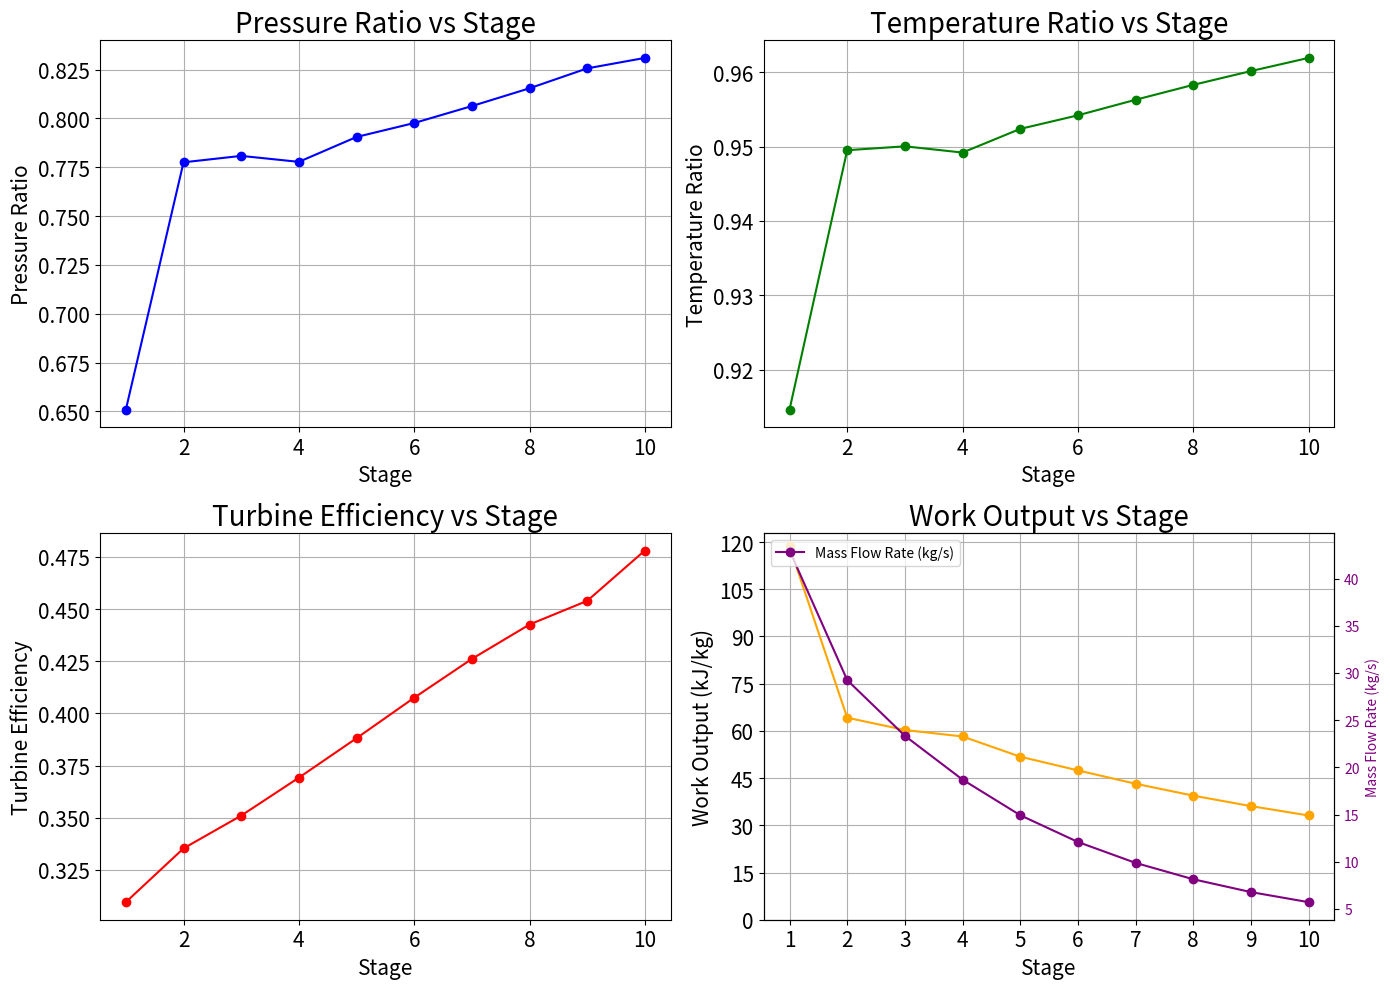

Recreate this plot in Python.
import numpy as np
import matplotlib.pyplot as plt

# Constants
Cp_specific = 1.146  # Specific heat capacity at constant pressure in kJ/kg-K
R = 0.287  # Gas constant in kJ/kg-K

# Given data
Tt1 = 1400  # Inlet temperature to turbine in Kelvin
Pt1 = 6.5    # Inlet pressure to turbine in bar
Tt2 = 1000   # Outlet temperature from turbine in Kelvin
Pt2 = 1      # Outlet pressure from turbine in bar

# Calculations
# Total Temperature Ratio
Tt_ratio = Tt2 / Tt1
print("Total Temperature Ratio:", Tt_ratio)

# Total Pressure Ratio
Pt_ratio = Pt2 / Pt1
print("Total Pressure Ratio:", Pt_ratio)

# Total Turbine Efficiency
efficiency = 1 - (Tt2 / Tt1) / (Pt2 / Pt1) ** ((Cp_specific * (Tt1 - Tt2)) / (Tt1 * 1000))
print("Total Turbine Efficiency:", efficiency)

# Total Turbine Work Output
Turbine_work = Cp_specific * (Tt1 - Tt2)
print("Total Turbine Work Output:", Turbine_work, "kJ/kg")

# Turbine Outlet Temperature
Tt_outlet = Tt1 - (Tt1 - Tt2) * (Pt2 / Pt1) ** ((Cp_specific * (Tt1 - Tt2)) / (Tt1 * 1000))
print("Turbine Outlet Temperature:", Tt_outlet, "K")

# Turbine Outlet Pressure
Pt_outlet = Pt1 * (Tt_outlet / Tt1)
print("Turbine Outlet Pressure:", Pt_outlet, "bar")

# Turbine Outlet Pressure
Pt2_atm = Pt2 * 1.01325  # Convert outlet pressure from bar to atm
if Pt2_atm >= 1:
    print("Outlet pressure meets or exceeds atmospheric pressure.")
else:
    print("Outlet pressure does not meet atmospheric pressure requirements.")

# Stage-wise data
stages = {
    1: {'Tt1': 1212.5, 'Tt3': 1109, 'Pt1': 1497.70, 'Pt3': 975, 'M1': 0.5, 'M2': 0.5},
    2: {'Tt1': 1109, 'Tt3': 1053, 'Pt1': 974.71, 'Pt3': 757.9, 'M1': 0.5, 'M2': 0.5},
    3: {'Tt1': 1052.6, 'Tt3': 1000, 'Pt1': 757.89, 'Pt3': 591.8, 'M1': 0.5, 'M2': 0.5},
    4: {'Tt1': 999.8, 'Tt3': 949, 'Pt1': 591.80, 'Pt3': 460.3, 'M1': 0.5, 'M2': 0.5},
    5: {'Tt1': 949.0, 'Tt3': 903.8, 'Pt1': 460.32, 'Pt3': 363.9, 'M1': 0.5, 'M2': 0.5},
    6: {'Tt1': 903.8, 'Tt3': 862.4, 'Pt1': 363.93, 'Pt3': 290.3, 'M1': 0.5, 'M2': 0.5},
    7: {'Tt1': 862.4, 'Tt3': 824.7, 'Pt1': 290.32, 'Pt3': 234.1, 'M1': 0.5, 'M2': 0.5},
    8: {'Tt1': 824.7, 'Tt3': 790.3, 'Pt1': 234.10, 'Pt3': 190.9, 'M1': 0.5, 'M2': 0.5},
    9: {'Tt1': 790.3, 'Tt3': 758.8, 'Pt1': 190.88, 'Pt3': 157.6, 'M1': 0.5, 'M2': 0.5},
    10: {'Tt1': 758.8, 'Tt3': 729.9, 'Pt1': 157.64, 'Pt3': 131.0, 'M1': 0.5, 'M2': 0.5}
}

# Turbine Parameters
T_inlet = 298  # Combustor output in Kelvin
P_inlet = 101.3  # Combustor output in kPa

# Initialize lists to store calculated values
turbine_efficiencies = []
turbine_work_outputs = []
mass_flow_rates = []

# Loop through each stage to calculate turbine efficiency, work output, and mass flow rate
for stage, data in stages.items():
    Tt1 = data['Tt1']
    Tt3 = data['Tt3']
    Pt1 = data['Pt1']
    Pt3 = data['Pt3']
    M1 = data['M1']
    M2 = data['M2']

    # Turbine Efficiency
    h_ideal = Cp_specific * (Tt1 - Tt3)
    h_actual = R * T_inlet * np.log(Pt1 / Pt3)
    eta_turbine = h_actual / h_ideal
    turbine_efficiencies.append(eta_turbine)

    # Turbine Work Output
    work_output = h_ideal
    turbine_work_outputs.append(work_output)

    # Mass Flow Rate
    mass_flow_rate = M1 * (Pt1) / (R * Tt1) * (np.sqrt(Cp_specific * R * Tt1))
    mass_flow_rates.append(mass_flow_rate)

    # Print work at each step
    print(f"Stage {stage}: Work Output = {work_output:.2f} kJ/kg")

# Calculate Total Mass Flow Rate
total_mass_flow_rate = sum(mass_flow_rates)
print("Total Mass Flow Rate:", total_mass_flow_rate, "kg/s")

# Print Mass Flow Rates for each stage
print("Mass Flow Rates for Each Stage:")
for stage, mass_flow_rate in enumerate(mass_flow_rates, 1):
    print(f"Stage {stage}: {mass_flow_rate:.2f} kg/s")

# Plotting
fig, axs = plt.subplots(2, 2, figsize=(14, 10))

# Pressure Ratio vs stage
axs[0, 0].plot(range(1, len(stages) + 1), [stages[stage]['Pt3'] / stages[stage]['Pt1'] for stage in stages], marker='o', color='blue', linestyle='-')
axs[0, 0].set_xlabel('Stage', fontsize=15)  # Adjust fontsize here
axs[0, 0].set_ylabel('Pressure Ratio', fontsize=15)  # Adjust fontsize here
axs[0, 0].set_title('Pressure Ratio vs Stage', fontsize=20)
axs[0, 0].grid(True)
axs[0, 0].tick_params(axis='both', which='major', labelsize=15)  # Adjust fontsize here
plt.xticks(np.arange(1, len(stages) + 1, step=1), fontsize=15)  # Adjust fontsize here
plt.yticks(np.arange(0, 2, step=0.1), fontsize=15)  # Adjust fontsize here

# Temperature Ratio vs stage
axs[0, 1].plot(range(1, len(stages) + 1), [stages[stage]['Tt3'] / stages[stage]['Tt1'] for stage in stages], marker='o', color='green', linestyle='-')
axs[0, 1].set_xlabel('Stage', fontsize=15)  # Adjust fontsize here
axs[0, 1].set_ylabel('Temperature Ratio', fontsize=15)  # Adjust fontsize here
axs[0, 1].set_title('Temperature Ratio vs Stage', fontsize=20)
axs[0, 1].grid(True)
axs[0, 1].tick_params(axis='both', which='major', labelsize=15)  # Adjust fontsize here
plt.xticks(np.arange(1, len(stages) + 1, step=1), fontsize=15)  # Adjust fontsize here
plt.yticks(np.arange(0, 1, step=0.1), fontsize=15)  # Adjust fontsize here

# Turbine Efficiency vs stages
axs[1, 0].plot(range(1, len(stages) + 1), turbine_efficiencies, marker='o', color='red', linestyle='-')
axs[1, 0].set_xlabel('Stage', fontsize=15)  # Adjust fontsize here
axs[1, 0].set_ylabel('Turbine Efficiency', fontsize=15)  # Adjust fontsize here
axs[1, 0].set_title('Turbine Efficiency vs Stage', fontsize=20)
axs[1, 0].grid(True)
axs[1, 0].tick_params(axis='both', which='major', labelsize=15)  # Adjust fontsize here
plt.xticks(np.arange(1, len(stages) + 1, step=1), fontsize=15)  # Adjust fontsize here
plt.yticks(np.arange(0, 1.2, step=0.1), fontsize=15)  # Adjust fontsize here

# Work Output vs stages
axs[1, 1].plot(range(1, len(stages) + 1), turbine_work_outputs, marker='o', color='orange', linestyle='-')
axs[1, 1].set_xlabel('Stage', fontsize=15)  # Adjust fontsize here
axs[1, 1].set_ylabel('Work Output (kJ/kg)', fontsize=15)  # Adjust fontsize here
axs[1, 1].set_title('Work Output vs Stage', fontsize=20)
axs[1, 1].grid(True)
axs[1, 1].tick_params(axis='both', which='major', labelsize=15)  # Adjust fontsize here
plt.xticks(np.arange(1, len(stages) + 1, step=1), fontsize=15)  # Adjust fontsize here
plt.yticks(np.arange(0, 130, step=15), fontsize=15)  # Adjust fontsize here


# Additional plot for Mass Flow Rate vs stages
ax2 = axs[1, 1].twinx()
ax2.plot(range(1, len(stages) + 1), mass_flow_rates, marker='o', color='purple', linestyle='-', label='Mass Flow Rate (kg/s)')
ax2.set_ylabel('Mass Flow Rate (kg/s)')
ax2.tick_params(axis='y', labelcolor='purple')
ax2.yaxis.label.set_color('purple')
ax2.legend(loc='upper left')

plt.tight_layout()
plt.show()
